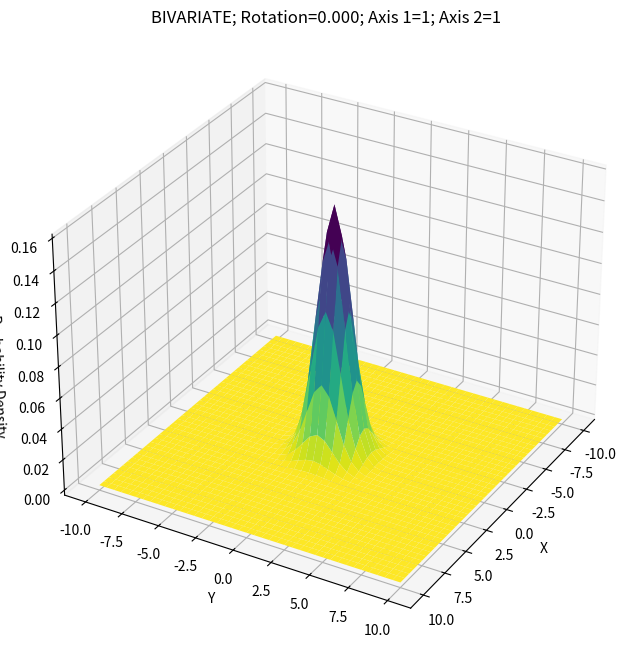
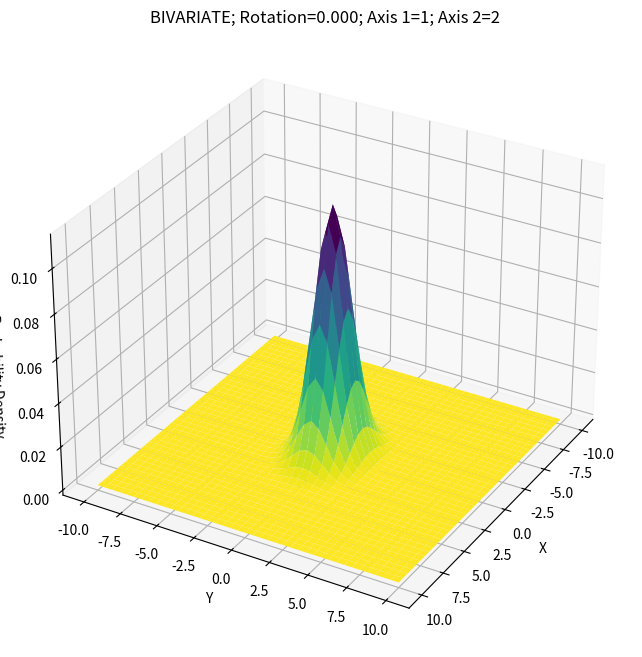
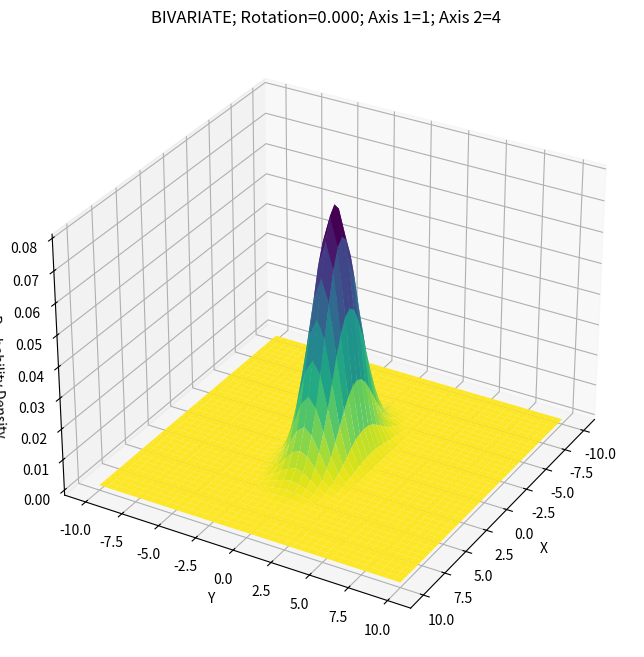
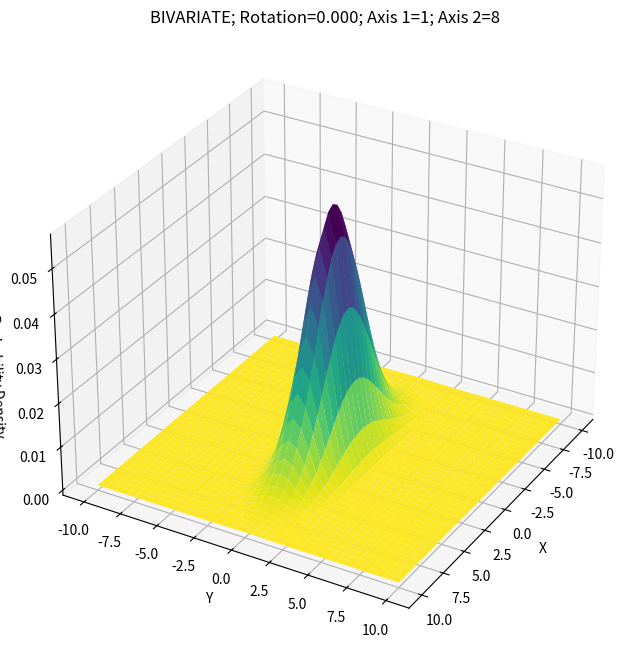
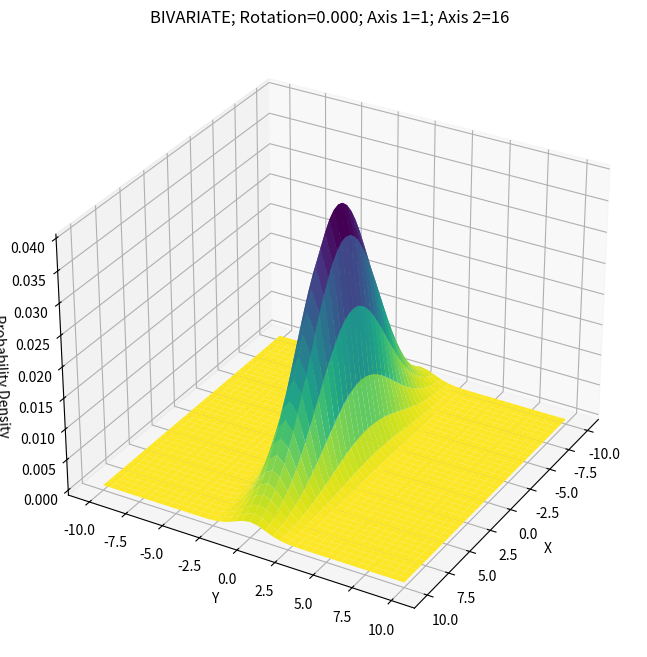
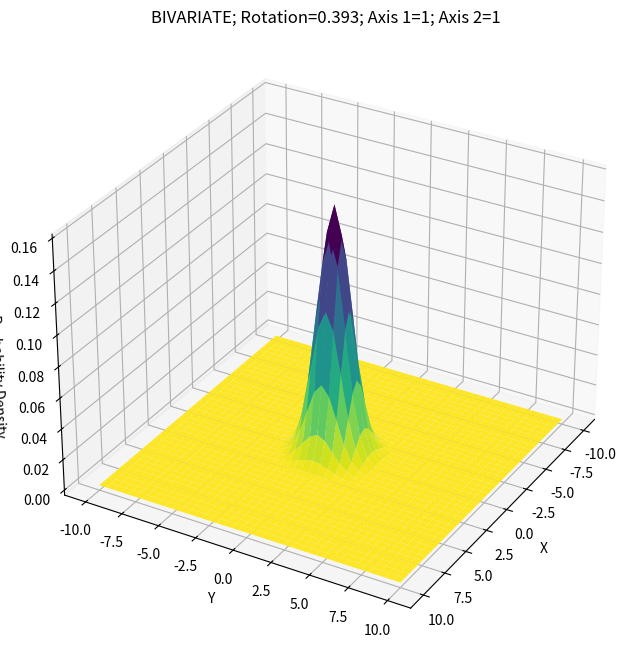
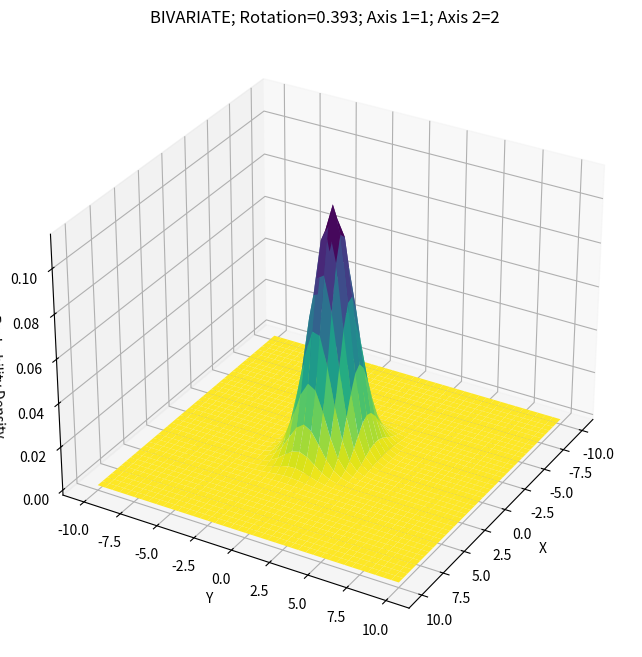
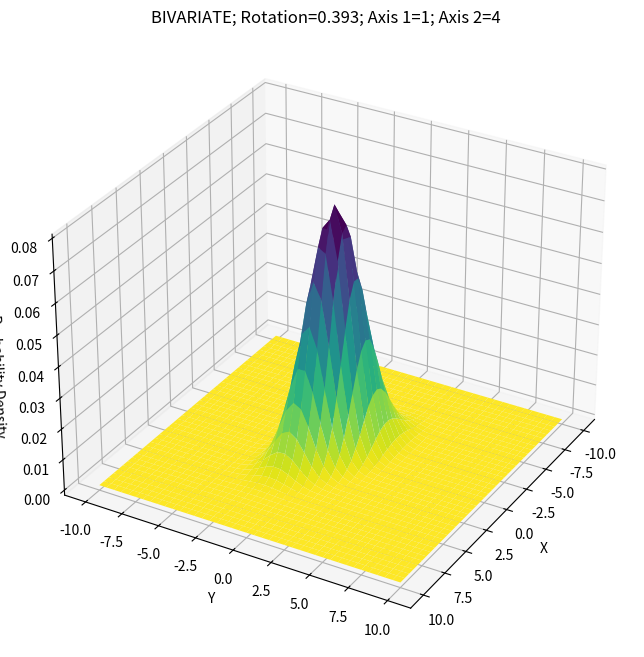
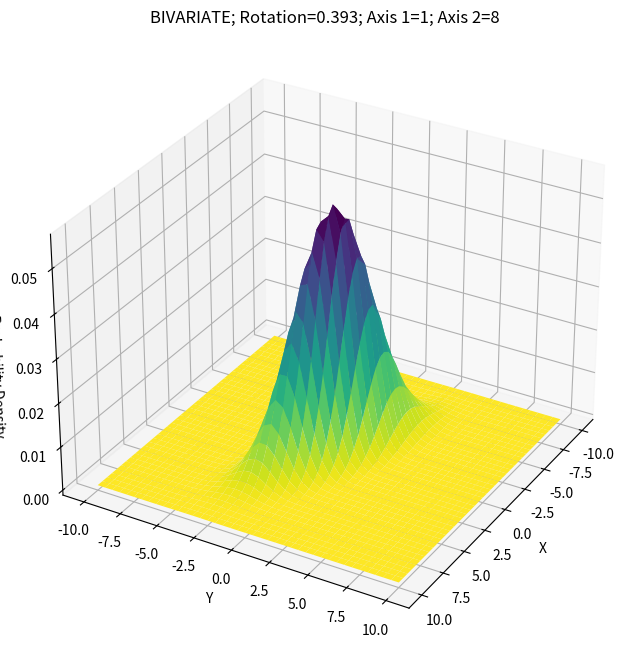
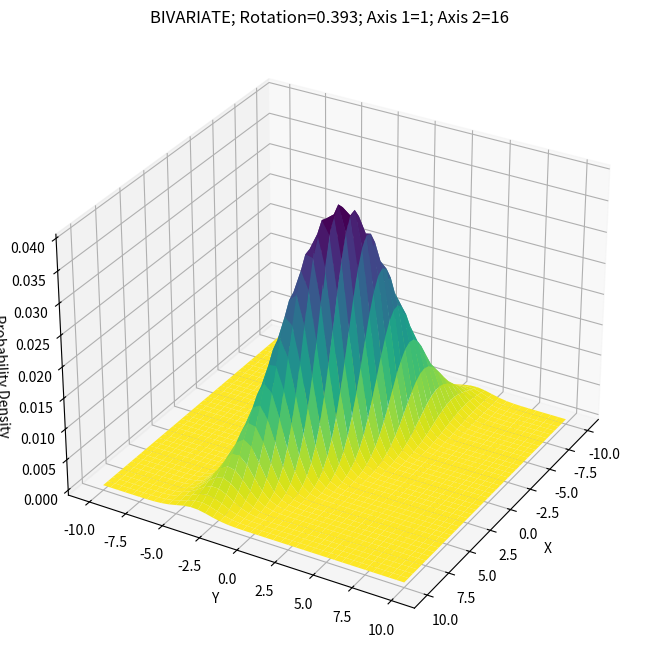
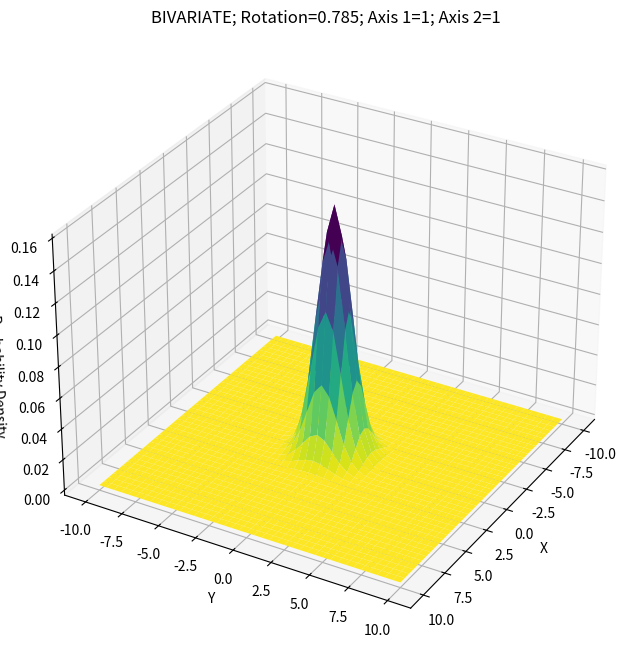
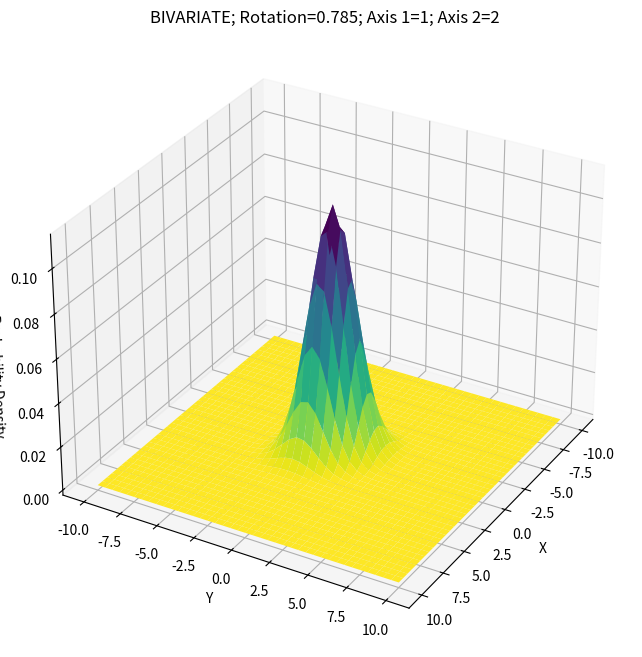
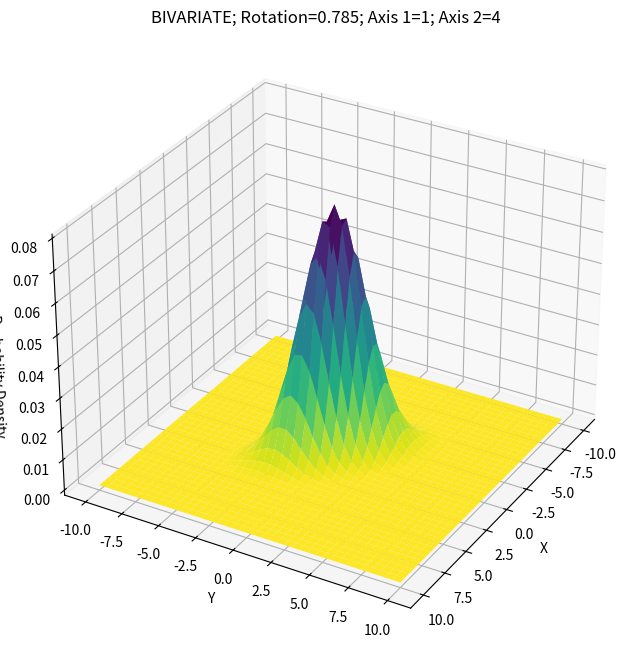
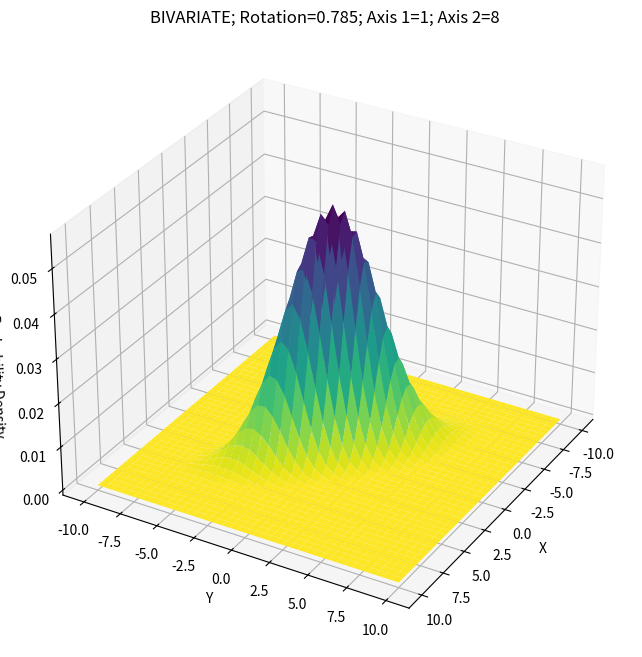
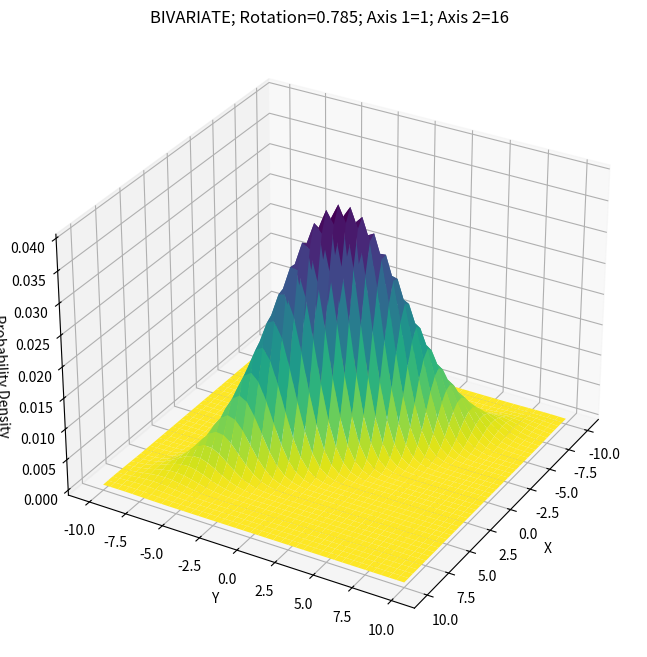
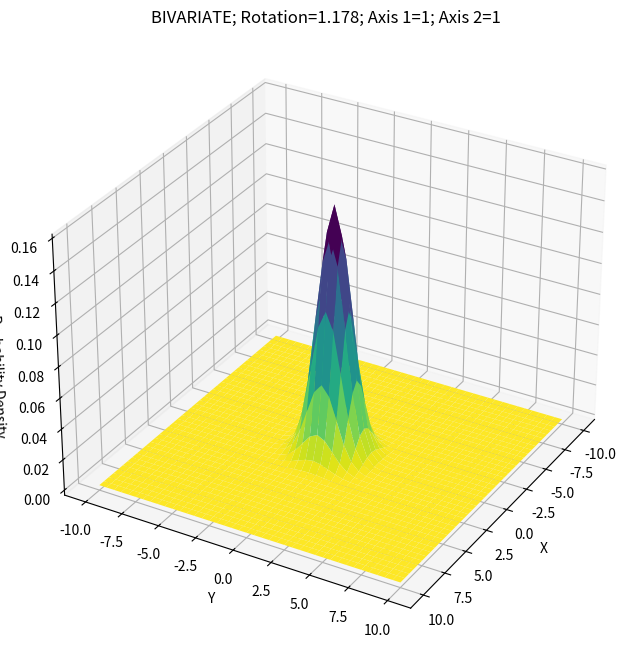

The matplotlib source for these figures, in order:
# Statistical foundations of machine learning
# Python equivalent of gbcode R package
# Author: G. Bontempi

import numpy as np
import matplotlib.pyplot as plt
from scipy.stats import multivariate_normal
#from cmap import Colormap

# Visualizes different bivariate gaussians with different
# orientation and axis' length

x = np.arange(-10, 10.5, 0.5)
y = x

z = np.zeros((len(x), len(y)))

# th : rotation angle of the first principal axis
# ax1: length principal axis 1
# ax2: length principal axis 2

ax1 = 1

for th in np.arange(0, np.pi + np.pi/8, np.pi/8):
    for ax2 in [1, 2, 4, 8, 16]:
        
        Rot = np.array([[np.cos(th), -np.sin(th)], 
                        [np.sin(th), np.cos(th)]])  # rotation matrix
        A = np.array([[ax1, 0], 
                      [0, ax2]])
        Sigma = (Rot @ A) @ Rot.T
        E, V = np.linalg.eig(Sigma)
        print(f"Eigenvalue of the Variance matrix= {E}")
        print(Sigma)
        
        for i in range(len(x)):
            for j in range(len(y)):
                z[i,j] = multivariate_normal.pdf([x[i], y[j]], mean=[0, 0], cov=Sigma)
        
        z[np.isnan(z)] = 1
        
        fig = plt.figure(figsize=(10, 8))
        ax = fig.add_subplot(111, projection='3d')
        X, Y = np.meshgrid(x, y)
        
        ax.plot_surface(X, Y, z, cmap='viridis_r')
        ax.set_xlabel('X')
        ax.set_ylabel('Y')
        ax.set_zlabel('Probability Density')
        ax.view_init(elev=30, azim=30)
        plt.title(f"BIVARIATE; Rotation={th:.3f}; Axis 1={ax1}; Axis 2={ax2}")
        plt.show()
        input("Press [enter] to continue")

